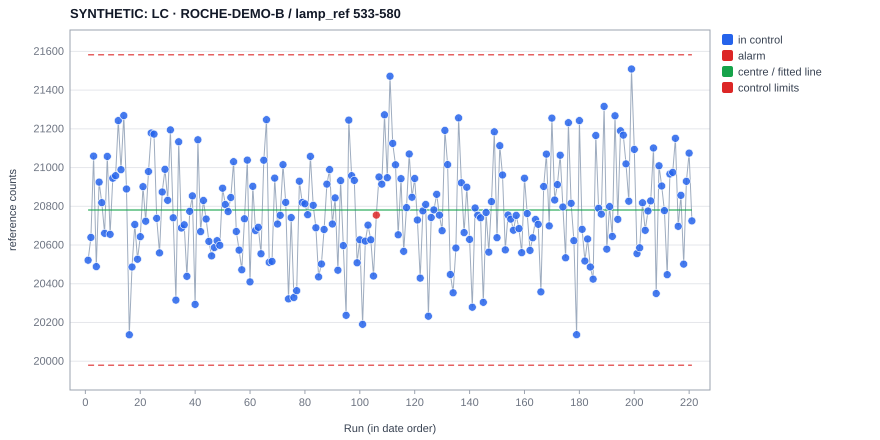

Source data for this figure (header and first rows):
experiment, date, operator, x, value, plotted, centre, ucl, lcl, s, direction, flags, baseline, chart, type, variant, sop_sha256
SYNTHETIC_ROCHE_B_0001, 2024-01-01 11:00, , 1, 20522, 20522, 20781, 21582, 19980, , , , , B-H8, i, 533-580, 055382dc15bd9513fd0422dce56ae998951ec018…
SYNTHETIC_ROCHE_B_0002, 2024-01-05 11:00, , 2, 20639, 20639, 20781, 21582, 19980, , , , , B-H8, i, 533-580, 055382dc15bd9513fd0422dce56ae998951ec018…
SYNTHETIC_ROCHE_B_0003, 2024-01-09 11:00, , 3, 21059, 21059, 20781, 21582, 19980, , , , , B-H8, i, 533-580, 055382dc15bd9513fd0422dce56ae998951ec018…
SYNTHETIC_ROCHE_B_0004, 2024-01-13 11:00, , 4, 20489, 20489, 20781, 21582, 19980, , , , , B-H8, i, 533-580, 055382dc15bd9513fd0422dce56ae998951ec018…
SYNTHETIC_ROCHE_B_0005, 2024-01-17 11:00, , 5, 20925, 20925, 20781, 21582, 19980, , , , , B-H8, i, 533-580, 055382dc15bd9513fd0422dce56ae998951ec018…
SYNTHETIC_ROCHE_B_0006, 2024-01-21 11:00, , 6, 20819, 20819, 20781, 21582, 19980, , , , , B-H8, i, 533-580, 055382dc15bd9513fd0422dce56ae998951ec018…
SYNTHETIC_ROCHE_B_0007, 2024-01-25 11:00, , 7, 20661, 20661, 20781, 21582, 19980, , , , , B-H8, i, 533-580, 055382dc15bd9513fd0422dce56ae998951ec018…
SYNTHETIC_ROCHE_B_0008, 2024-01-29 11:00, , 8, 21058, 21058, 20781, 21582, 19980, , , , , B-H8, i, 533-580, 055382dc15bd9513fd0422dce56ae998951ec018…
SYNTHETIC_ROCHE_B_0009, 2024-02-02 11:00, , 9, 20655, 20655, 20781, 21582, 19980, , , , , B-H8, i, 533-580, 055382dc15bd9513fd0422dce56ae998951ec018…
SYNTHETIC_ROCHE_B_0010, 2024-02-06 11:00, , 10, 20945, 20945, 20781, 21582, 19980, , , , , B-H8, i, 533-580, 055382dc15bd9513fd0422dce56ae998951ec018…
SYNTHETIC_ROCHE_B_0011, 2024-02-10 11:00, , 11, 20958, 20958, 20781, 21582, 19980, , , , , B-H8, i, 533-580, 055382dc15bd9513fd0422dce56ae998951ec018…
SYNTHETIC_ROCHE_B_0012, 2024-02-14 11:00, , 12, 21243, 21243, 20781, 21582, 19980, , , , , B-H8, i, 533-580, 055382dc15bd9513fd0422dce56ae998951ec018…
SYNTHETIC_ROCHE_B_0013, 2024-02-18 11:00, , 13, 20989, 20989, 20781, 21582, 19980, , , , , B-H8, i, 533-580, 055382dc15bd9513fd0422dce56ae998951ec018…
SYNTHETIC_ROCHE_B_0014, 2024-02-22 11:00, , 14, 21268, 21268, 20781, 21582, 19980, , , , , B-H8, i, 533-580, 055382dc15bd9513fd0422dce56ae998951ec018…
SYNTHETIC_ROCHE_B_0015, 2024-02-26 11:00, , 15, 20889, 20889, 20781, 21582, 19980, , , , , B-H8, i, 533-580, 055382dc15bd9513fd0422dce56ae998951ec018…
SYNTHETIC_ROCHE_B_0016, 2024-03-01 11:00, , 16, 20136, 20136, 20781, 21582, 19980, , , , , B-H8, i, 533-580, 055382dc15bd9513fd0422dce56ae998951ec018…
SYNTHETIC_ROCHE_B_0017, 2024-03-05 11:00, , 17, 20487, 20487, 20781, 21582, 19980, , , , , B-H8, i, 533-580, 055382dc15bd9513fd0422dce56ae998951ec018…
SYNTHETIC_ROCHE_B_0018, 2024-03-09 11:00, , 18, 20706, 20706, 20781, 21582, 19980, , , , , B-H8, i, 533-580, 055382dc15bd9513fd0422dce56ae998951ec018…
SYNTHETIC_ROCHE_B_0019, 2024-03-13 11:00, , 19, 20527, 20527, 20781, 21582, 19980, , , , , B-H8, i, 533-580, 055382dc15bd9513fd0422dce56ae998951ec018…
SYNTHETIC_ROCHE_B_0020, 2024-03-17 11:00, , 20, 20643, 20643, 20781, 21582, 19980, , , , , B-H8, i, 533-580, 055382dc15bd9513fd0422dce56ae998951ec018…
SYNTHETIC_ROCHE_B_0021, 2024-03-21 11:00, , 21, 20901, 20901, 20781, 21582, 19980, , , , , B-H8, i, 533-580, 055382dc15bd9513fd0422dce56ae998951ec018…
SYNTHETIC_ROCHE_B_0022, 2024-03-25 11:00, , 22, 20723, 20723, 20781, 21582, 19980, , , , , B-H8, i, 533-580, 055382dc15bd9513fd0422dce56ae998951ec018…
SYNTHETIC_ROCHE_B_0023, 2024-03-29 11:00, , 23, 20980, 20980, 20781, 21582, 19980, , , , , B-H8, i, 533-580, 055382dc15bd9513fd0422dce56ae998951ec018…
SYNTHETIC_ROCHE_B_0024, 2024-04-02 12:00, , 24, 21179, 21179, 20781, 21582, 19980, , , , , B-H8, i, 533-580, 055382dc15bd9513fd0422dce56ae998951ec018…
SYNTHETIC_ROCHE_B_0025, 2024-04-06 12:00, , 25, 21173, 21173, 20781, 21582, 19980, , , , , B-H8, i, 533-580, 055382dc15bd9513fd0422dce56ae998951ec018…
SYNTHETIC_ROCHE_B_0026, 2024-04-10 12:00, , 26, 20738, 20738, 20781, 21582, 19980, , , , , B-H8, i, 533-580, 055382dc15bd9513fd0422dce56ae998951ec018…
SYNTHETIC_ROCHE_B_0027, 2024-04-14 12:00, , 27, 20559, 20559, 20781, 21582, 19980, , , , , B-H8, i, 533-580, 055382dc15bd9513fd0422dce56ae998951ec018…
SYNTHETIC_ROCHE_B_0028, 2024-04-18 12:00, , 28, 20874, 20874, 20781, 21582, 19980, , , , , B-H8, i, 533-580, 055382dc15bd9513fd0422dce56ae998951ec018…
SYNTHETIC_ROCHE_B_0029, 2024-04-22 12:00, , 29, 20991, 20991, 20781, 21582, 19980, , , , , B-H8, i, 533-580, 055382dc15bd9513fd0422dce56ae998951ec018…
SYNTHETIC_ROCHE_B_0030, 2024-04-26 12:00, , 30, 20831, 20831, 20781, 21582, 19980, , , , , B-H8, i, 533-580, 055382dc15bd9513fd0422dce56ae998951ec018…
SYNTHETIC_ROCHE_B_0031, 2024-04-30 12:00, , 31, 21194, 21194, 20781, 21582, 19980, , , , , B-H8, i, 533-580, 055382dc15bd9513fd0422dce56ae998951ec018…
SYNTHETIC_ROCHE_B_0032, 2024-05-04 12:00, , 32, 20740, 20740, 20781, 21582, 19980, , , , , B-H8, i, 533-580, 055382dc15bd9513fd0422dce56ae998951ec018…
SYNTHETIC_ROCHE_B_0033, 2024-05-08 12:00, , 33, 20315, 20315, 20781, 21582, 19980, , , , , B-H8, i, 533-580, 055382dc15bd9513fd0422dce56ae998951ec018…
SYNTHETIC_ROCHE_B_0034, 2024-05-12 12:00, , 34, 21133, 21133, 20781, 21582, 19980, , , , , B-H8, i, 533-580, 055382dc15bd9513fd0422dce56ae998951ec018…
SYNTHETIC_ROCHE_B_0035, 2024-05-16 12:00, , 35, 20688, 20688, 20781, 21582, 19980, , , , , B-H8, i, 533-580, 055382dc15bd9513fd0422dce56ae998951ec018…
SYNTHETIC_ROCHE_B_0036, 2024-05-20 12:00, , 36, 20705, 20705, 20781, 21582, 19980, , , , , B-H8, i, 533-580, 055382dc15bd9513fd0422dce56ae998951ec018…
SYNTHETIC_ROCHE_B_0037, 2024-05-24 12:00, , 37, 20439, 20439, 20781, 21582, 19980, , , , , B-H8, i, 533-580, 055382dc15bd9513fd0422dce56ae998951ec018…
SYNTHETIC_ROCHE_B_0038, 2024-05-28 12:00, , 38, 20774, 20774, 20781, 21582, 19980, , , , , B-H8, i, 533-580, 055382dc15bd9513fd0422dce56ae998951ec018…
SYNTHETIC_ROCHE_B_0039, 2024-06-01 12:00, , 39, 20854, 20854, 20781, 21582, 19980, , , , , B-H8, i, 533-580, 055382dc15bd9513fd0422dce56ae998951ec018…
SYNTHETIC_ROCHE_B_0040, 2024-06-05 12:00, , 40, 20293, 20293, 20781, 21582, 19980, , , , , B-H8, i, 533-580, 055382dc15bd9513fd0422dce56ae998951ec018…
SYNTHETIC_ROCHE_B_0041, 2024-06-09 12:00, , 41, 21143, 21143, 20781, 21582, 19980, , , , , B-H8, i, 533-580, 055382dc15bd9513fd0422dce56ae998951ec018…
SYNTHETIC_ROCHE_B_0042, 2024-06-13 12:00, , 42, 20669, 20669, 20781, 21582, 19980, , , , , B-H8, i, 533-580, 055382dc15bd9513fd0422dce56ae998951ec018…
SYNTHETIC_ROCHE_B_0043, 2024-06-17 12:00, , 43, 20830, 20830, 20781, 21582, 19980, , , , , B-H8, i, 533-580, 055382dc15bd9513fd0422dce56ae998951ec018…
SYNTHETIC_ROCHE_B_0044, 2024-06-21 12:00, , 44, 20735, 20735, 20781, 21582, 19980, , , , , B-H8, i, 533-580, 055382dc15bd9513fd0422dce56ae998951ec018…
SYNTHETIC_ROCHE_B_0045, 2024-06-25 12:00, , 45, 20619, 20619, 20781, 21582, 19980, , , , , B-H8, i, 533-580, 055382dc15bd9513fd0422dce56ae998951ec018…
SYNTHETIC_ROCHE_B_0046, 2024-06-29 12:00, , 46, 20544, 20544, 20781, 21582, 19980, , , , , B-H8, i, 533-580, 055382dc15bd9513fd0422dce56ae998951ec018…
SYNTHETIC_ROCHE_B_0047, 2024-07-03 12:00, , 47, 20587, 20587, 20781, 21582, 19980, , , , , B-H8, i, 533-580, 055382dc15bd9513fd0422dce56ae998951ec018…
SYNTHETIC_ROCHE_B_0048, 2024-07-07 12:00, , 48, 20622, 20622, 20781, 21582, 19980, , , , , B-H8, i, 533-580, 055382dc15bd9513fd0422dce56ae998951ec018…
SYNTHETIC_ROCHE_B_0049, 2024-07-11 12:00, , 49, 20598, 20598, 20781, 21582, 19980, , , , , B-H8, i, 533-580, 055382dc15bd9513fd0422dce56ae998951ec018…
SYNTHETIC_ROCHE_B_0050, 2024-07-15 12:00, , 50, 20893, 20893, 20781, 21582, 19980, , , , , B-H8, i, 533-580, 055382dc15bd9513fd0422dce56ae998951ec018…
SYNTHETIC_ROCHE_B_0051, 2024-07-19 12:00, , 51, 20809, 20809, 20781, 21582, 19980, , , , , B-H8, i, 533-580, 055382dc15bd9513fd0422dce56ae998951ec018…
SYNTHETIC_ROCHE_B_0052, 2024-07-23 12:00, , 52, 20773, 20773, 20781, 21582, 19980, , , , , B-H8, i, 533-580, 055382dc15bd9513fd0422dce56ae998951ec018…
SYNTHETIC_ROCHE_B_0053, 2024-07-27 12:00, , 53, 20846, 20846, 20781, 21582, 19980, , , , , B-H8, i, 533-580, 055382dc15bd9513fd0422dce56ae998951ec018…
SYNTHETIC_ROCHE_B_0054, 2024-07-31 12:00, , 54, 21030, 21030, 20781, 21582, 19980, , , , , B-H8, i, 533-580, 055382dc15bd9513fd0422dce56ae998951ec018…
SYNTHETIC_ROCHE_B_0055, 2024-08-04 12:00, , 55, 20670, 20670, 20781, 21582, 19980, , , , , B-H8, i, 533-580, 055382dc15bd9513fd0422dce56ae998951ec018…
SYNTHETIC_ROCHE_B_0056, 2024-08-08 12:00, , 56, 20574, 20574, 20781, 21582, 19980, , , , , B-H8, i, 533-580, 055382dc15bd9513fd0422dce56ae998951ec018…
SYNTHETIC_ROCHE_B_0057, 2024-08-12 12:00, , 57, 20472, 20472, 20781, 21582, 19980, , , , , B-H8, i, 533-580, 055382dc15bd9513fd0422dce56ae998951ec018…
SYNTHETIC_ROCHE_B_0058, 2024-08-16 12:00, , 58, 20736, 20736, 20781, 21582, 19980, , , , , B-H8, i, 533-580, 055382dc15bd9513fd0422dce56ae998951ec018…
SYNTHETIC_ROCHE_B_0059, 2024-08-20 12:00, , 59, 21039, 21039, 20781, 21582, 19980, , , , , B-H8, i, 533-580, 055382dc15bd9513fd0422dce56ae998951ec018…
SYNTHETIC_ROCHE_B_0060, 2024-08-24 12:00, , 60, 20410, 20410, 20781, 21582, 19980, , , , , B-H8, i, 533-580, 055382dc15bd9513fd0422dce56ae998951ec018…
... 161 more rows
